Run: headless pygame with SDL's dummy video driver; simulated clock (each Clock.tick advances the game by its frame time, no real sleeping); random seed 0; keys injected as events and as key.get_pressed() state; mouse plan: one left click at the window centre at the start of phase 2, then a move to the lower-right quarter at the start of phase 3.
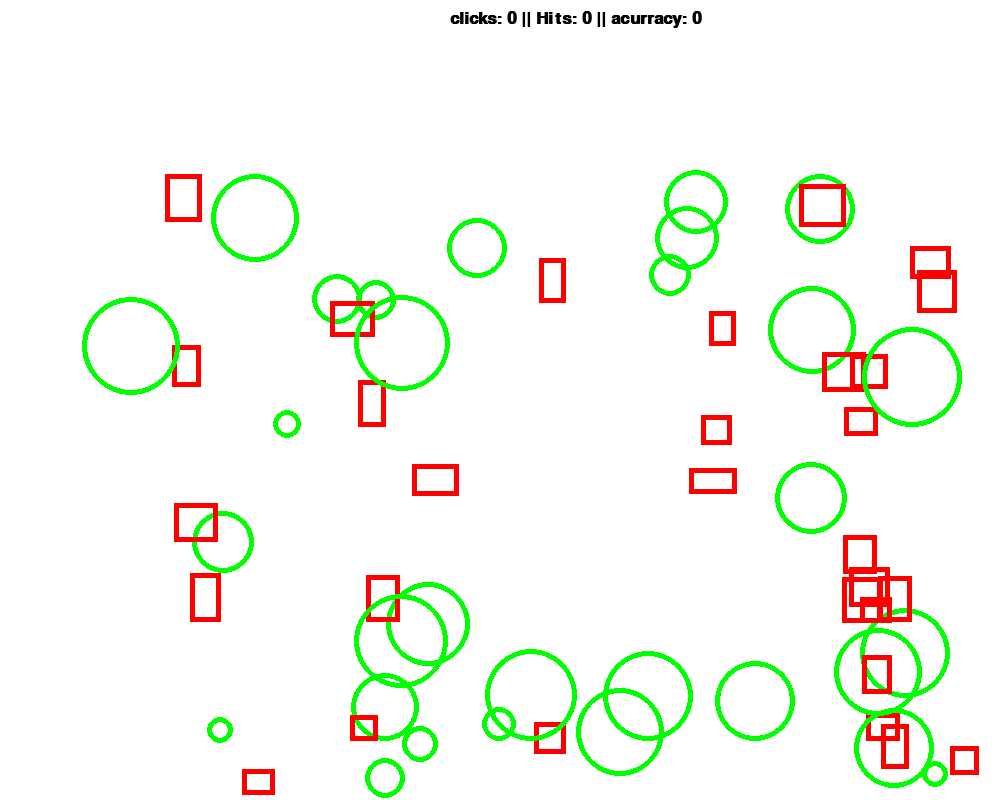
Frame 1 of 4 · flips 1–60 · no input
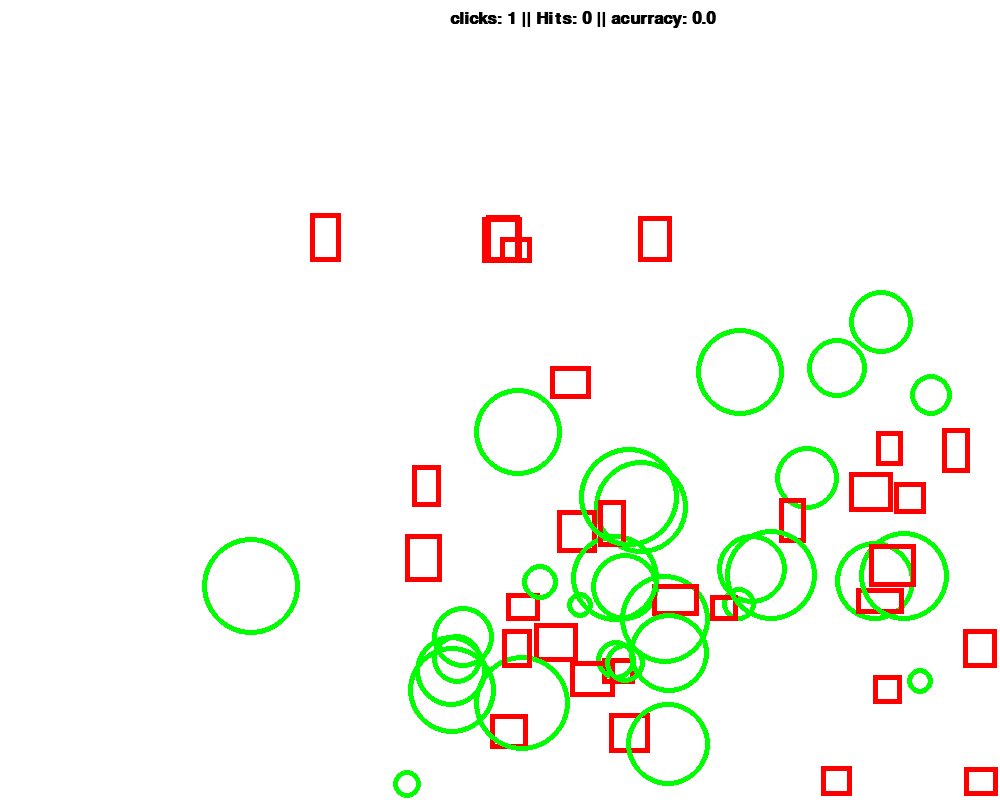
Frame 2 of 4 · flips 61–180 · clicked the window centre · tapped SPACE, RETURN · held RIGHT (→), D
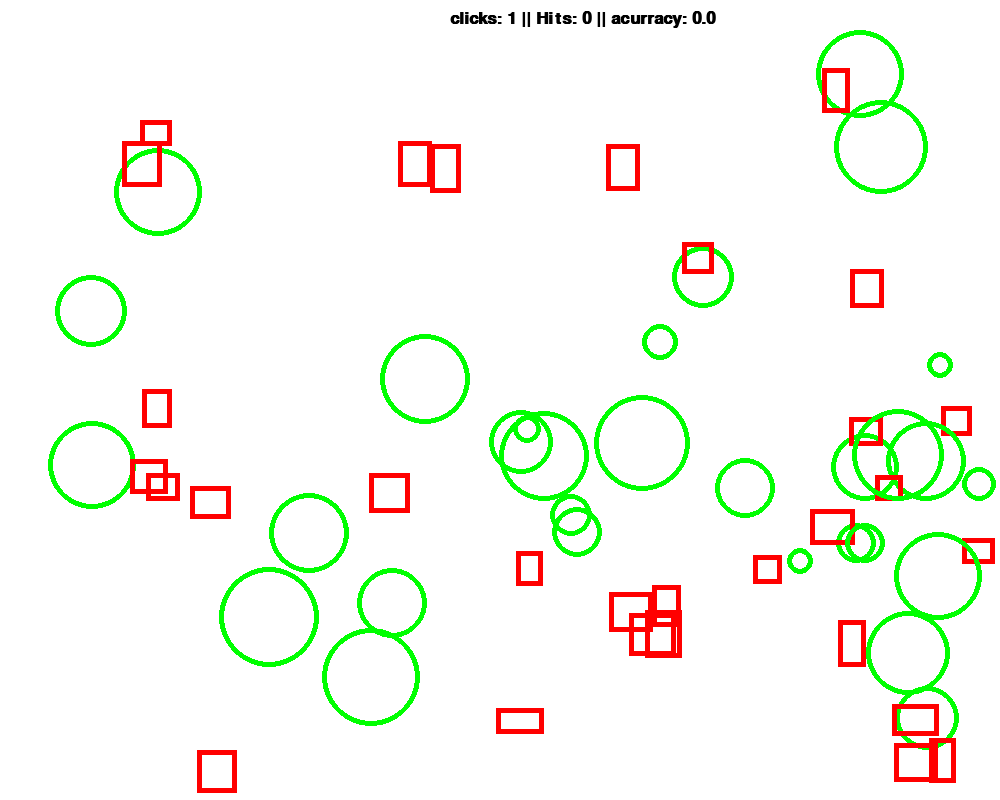
Frame 3 of 4 · flips 181–300 · moved the mouse to the lower-right quarter · held DOWN (↓), S
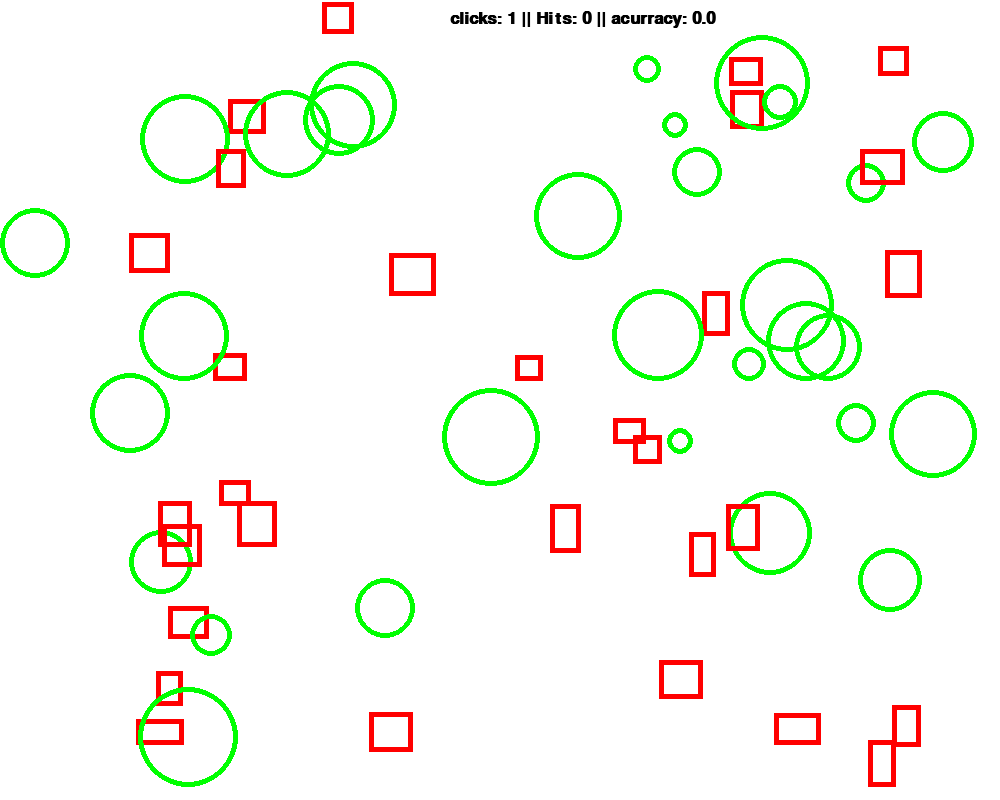
Frame 4 of 4 · flips 301–420 · held LEFT (←), A, UP (↑), W

The pygame program that drew these frames:



import pygame
import math
# Define some colors
BLACK = (0, 0, 0)
WHITE = (255, 255, 255)
GREEN = (0, 255, 0)
RED = (255, 0, 0)


import random

Mouse_Clicked = 0
Mouse_Click_Hit = 0
game_over_msg = ""

objectarray = []
def notdzero():
    try:
        acurracy = Mouse_Click_Hit/Mouse_Clicked
        return acurracy
    except ZeroDivisionError:
        return 0


# msg = f"clicks: {Mouse_Clicked} || Hits: {Mouse_Click_Hit} || acurracy: {Mouse_Click_Hit/Mouse_Clicked}"
msg = f"clicks: {Mouse_Clicked} || Hits: {Mouse_Click_Hit} || acurracy: {notdzero()}"
 
obj_num = 30

# Making objects
def make_obj():
    for num in range(obj_num):
        num = Obj("circle",random.randint(10,50),0)
        objectarray.append(num)
        num = Obj("rect",random.randint(50,100),random.randint(50,100))
        objectarray.append(num)

class Obj:
    def __init__(self, type, D1,D2):
        self.type = type
        self.xV = random.randint(1,3)
        self.yV = random.randint(1,3)
        self.D1 = D1
        self.D2 = D2
        self.hit = "not_hit"
        self.x = random.randint(0,1000)
        self.y = random.randint(0,1000)
        print(f"Obj Created: Type:{self.type}  VX: {self.xV} VY: {self.yV} D1: {self.D1} D2: {self.D2}\n")

    def movement(self):
        self.x += self.xV
        self.y += self.yV
    def collision(self,size):
        if self.type == "circle":
            if self.x + self.D1 > size[0]:
                var = (self.x + self.D1) - size[0]
                self.x -= var
                self.xV = -1 * self.xV 
            elif self.x - self.D1 < 0:
                var = (self.x - self.D1)
                self.x -= var
                self.xV = -1 * self.xV

            if self.y + self.D1 > size[1]:
                var = (self.y + self.D1) - size[1]
                self.y -= var
                self.yV = -1 * self.yV
            elif self.y - self.D1 < 0:
                var = (self.y - self.D1)
                self.y -= var
                self.yV = -1 * self.yV

        elif self.type == "rect":
            if self.x - (self.D1/2) < 0:
                var = self.x - (self.D1/2)
                self.x -= var
                self.xV = -1 * self.xV
            elif self.x  > size[0]:
                var = self.x - size[0]
                self.x -= var
                self.xV = -1 * self.xV
            if self.y - (self.D2/2) < 0:
                var = self.y - (self.D2/2)
                self.y -= var
                self.yV = -1 * self.yV
            elif self.y > size[1]:
                var = self.y - size[1]
                self.y -= var
                self.yV = -1 * self.yV
                
    def was_hit(self, coordinates):
        if self.type == "circle":
            dx = self.x - coordinates[0]
            dy = self.y - coordinates[1]
            distance = (dx * dx + dy * dy)**0.5
            if distance < self.D1:
                self.hit = "hit"
            else:
                self.hit = "not_hit"
        elif self.type == "rect":
            if self.x - self.D1/2 < coordinates[0] and self.x > coordinates[0] and self.y - self.D2/2 < coordinates[1] and self.y > coordinates[1]:
                self.hit = "Game_over"
            else:
                self.hit = "not_hit"



def game_over(W_or_L):
    global game_over_msg
    if W_or_L == "L":
        for item in objectarray:
            objectarray.remove(item)

        game_over_msg = "YOU LOSE"
    elif W_or_L == "W":
        game_over_msg = "YOU WIN!!"


def actionDetection():

    for event in pygame.event.get(): # User did something
        if event.type == pygame.QUIT: # If user clicked close
            print("User asked to quit.")
            pygame.quit()
            return True
        elif event.type == pygame.MOUSEBUTTONDOWN:
            mouse_pos = pygame.mouse.get_pos() 
            print(mouse_pos)
            mouse_button = True
            print("mouse clicked")
            mouse_found(mouse_pos)
        elif event.type == pygame.MOUSEBUTTONUP:
            mouse_button = False

def mouse_found(mouse_pos):
    global Mouse_Clicked
    Mouse_Clicked += 1
    for item in objectarray:
        item.was_hit(mouse_pos)
pygame.init()
size = (1000, 800)
screen = pygame.display.set_mode(size)
pygame.display.set_caption("My Game")

done = False
 
clock = pygame.time.Clock()
make_obj()
# -------- Main Program Loop -----------
while not done:


    # --- Main event loop
    done == actionDetection()  # Flag that we are done so we exit this loop   
    # --- Game logic should go here
    for item in objectarray:
        
        if item.hit == "Game_over":
           game_over("L") 
        elif item.hit == "hit":
            objectarray.pop(objectarray.index(item))
            Mouse_Click_Hit += 1
            if Mouse_Click_Hit == obj_num:
                game_over("W")
        item.movement()
        item.collision(size)
    # --- Screen-clearing code goes here
    screen.fill(WHITE)

    # --- Drawing code should go here
    for item in objectarray:
        if item.type == "circle":
            pygame.draw.circle(screen,GREEN,[item.x,item.y],item.D1,5)
        if item.type == "rect":
            pygame.draw.rect(screen,RED,[item.x - (item.D1/2), item.y - (item.D2/2),(item.D1/2),(item.D2/2)],5)

    msg = f"clicks: {Mouse_Clicked} || Hits: {Mouse_Click_Hit} || acurracy: {notdzero()}"
    font = pygame.font.SysFont('Calibri', 25, True, False)
    text = font.render(msg,True,BLACK)
    screen.blit(text, [450, 10])

    font = pygame.font.SysFont('Calibri', 100, True, False)
    loss_msg = font.render(game_over_msg,True,BLACK)
    screen.blit(loss_msg, [300, 390])
    # --- Go ahead and update the screen with what we've drawn.
    pygame.display.flip()
 
    # --- Limit to 60 frames per second
    clock.tick(60)
 
# Close the window and quit.
pygame.quit()
